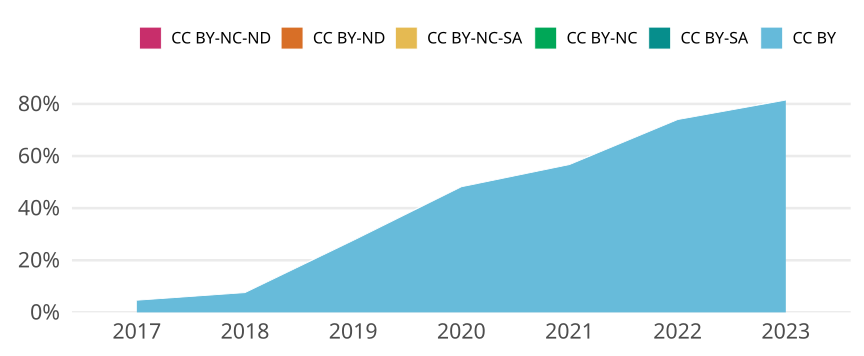

The table this chart was drawn from, first rows:
cr_year, jn_all, cc, cc_total, prop
2017, 429, CC BY, 20, 0.04662
2017, 429, CC BY-SA, 0, 0
2017, 429, CC BY-NC, 0, 0
2017, 429, CC BY-NC-SA, 0, 0
2017, 429, CC BY-ND, 0, 0
2017, 429, CC BY-NC-ND, 0, 0
2018, 408, CC BY, 31, 0.07598
2018, 408, CC BY-SA, 0, 0
2018, 408, CC BY-NC, 0, 0
2018, 408, CC BY-NC-SA, 0, 0
2018, 408, CC BY-ND, 0, 0
2018, 408, CC BY-NC-ND, 0, 0
2019, 449, CC BY, 124, 0.2762
2019, 449, CC BY-SA, 0, 0
2019, 449, CC BY-NC, 0, 0
2019, 449, CC BY-NC-SA, 0, 0
2019, 449, CC BY-ND, 0, 0
2019, 449, CC BY-NC-ND, 0, 0
2020, 417, CC BY, 201, 0.482
2020, 417, CC BY-SA, 0, 0
2020, 417, CC BY-NC, 0, 0
2020, 417, CC BY-NC-SA, 0, 0
2020, 417, CC BY-ND, 0, 0
2020, 417, CC BY-NC-ND, 0, 0
2021, 416, CC BY, 236, 0.5673
2021, 416, CC BY-SA, 0, 0
2021, 416, CC BY-NC, 0, 0
2021, 416, CC BY-NC-SA, 0, 0
2021, 416, CC BY-ND, 0, 0
2021, 416, CC BY-NC-ND, 0, 0
2022, 100, CC BY, 74, 0.74
2022, 100, CC BY-SA, 0, 0
2022, 100, CC BY-NC, 0, 0
2022, 100, CC BY-NC-SA, 0, 0
2022, 100, CC BY-ND, 0, 0
2022, 100, CC BY-NC-ND, 0, 0
2023, 27, CC BY, 22, 0.8148
2023, 27, CC BY-SA, 0, 0
2023, 27, CC BY-NC, 0, 0
2023, 27, CC BY-NC-SA, 0, 0
2023, 27, CC BY-ND, 0, 0
2023, 27, CC BY-NC-ND, 0, 0
